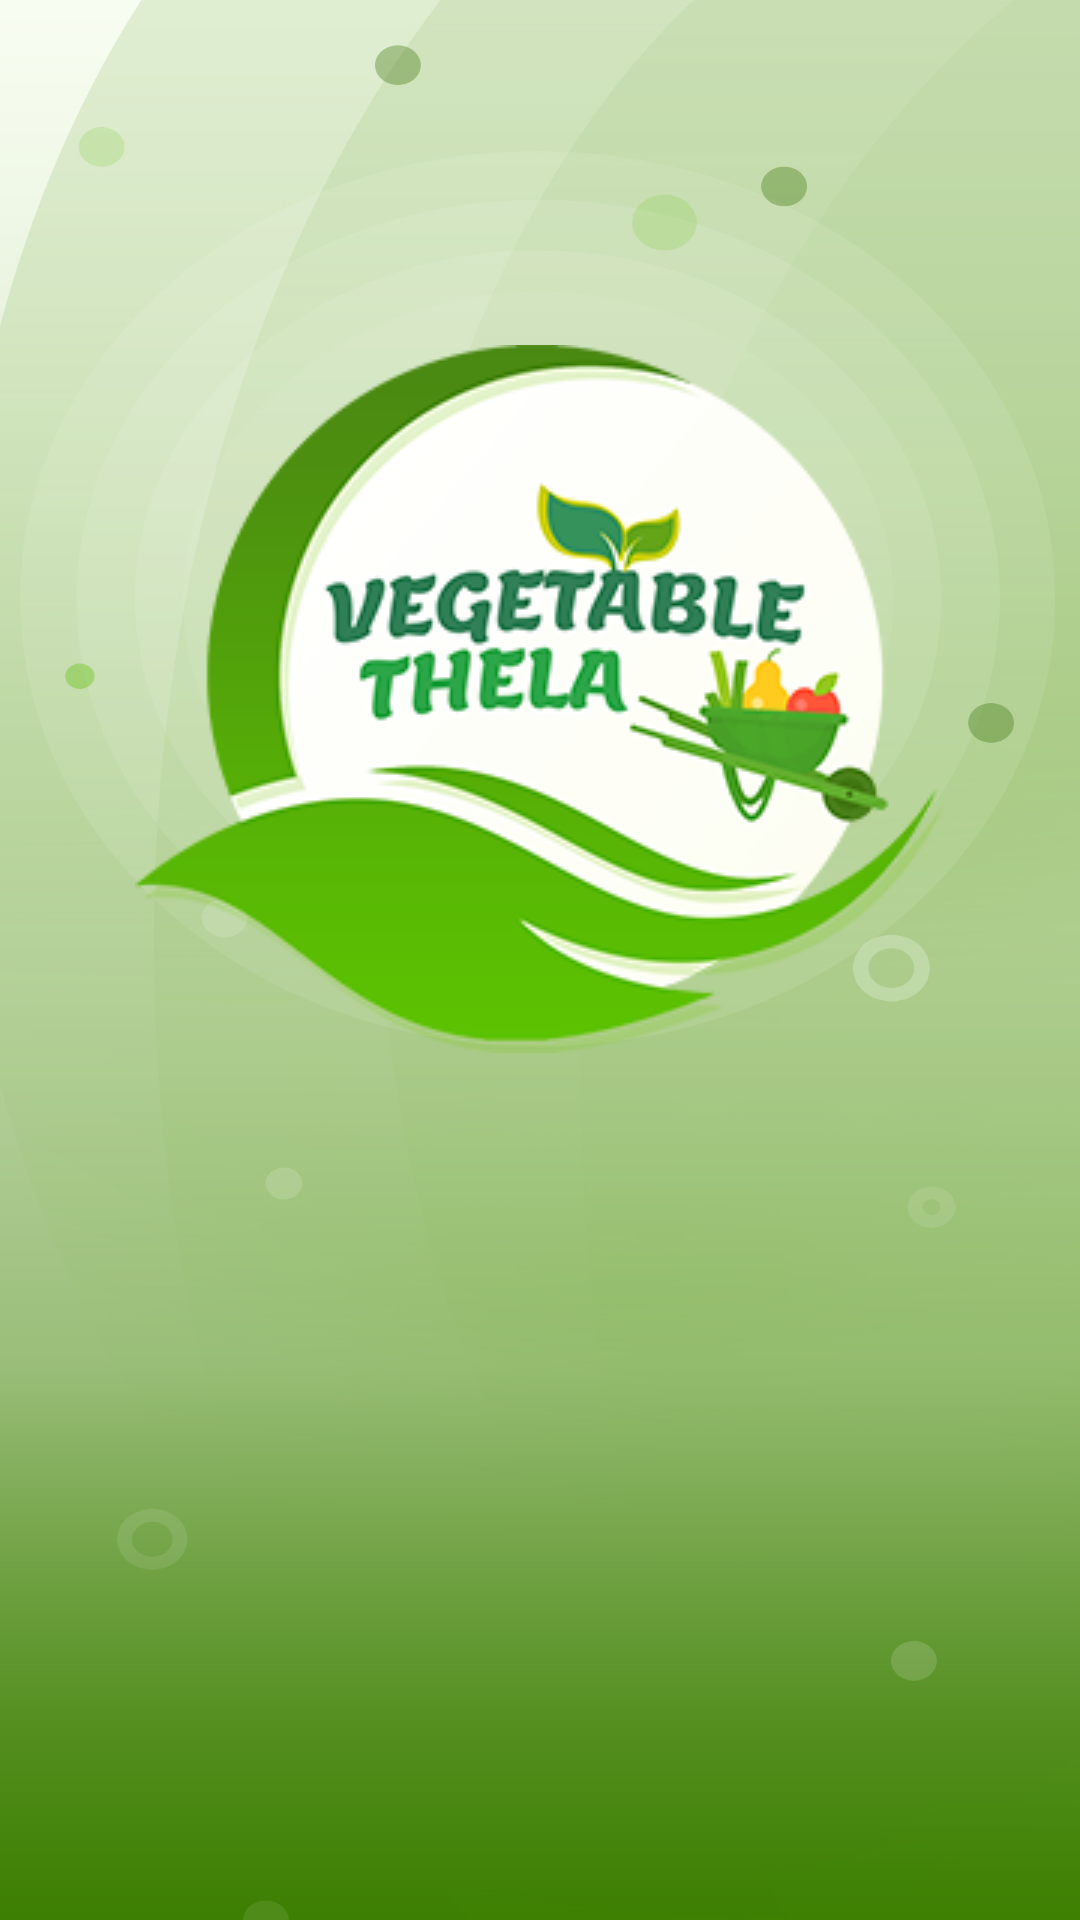

Reconstruct the res/layout file that produces this screen, plus the resources it refers to.
<!-- AndroidManifest.xml: application theme AppTheme -->
<!-- res/layout/activity_splash_screen.xml -->
<?xml version="1.0" encoding="utf-8"?>
<androidx.coordinatorlayout.widget.CoordinatorLayout xmlns:android="http://schemas.android.com/apk/res/android"
    xmlns:app="http://schemas.android.com/apk/res-auto"
    xmlns:tools="http://schemas.android.com/tools"
    android:layout_width="match_parent"
    android:layout_height="match_parent"
    tools:context=".activities.SplashScreenActivity">

    <com.google.android.material.appbar.AppBarLayout
        android:layout_width="match_parent"
        android:layout_height="wrap_content"
        android:theme="@style/AppTheme.AppBarOverlay">


    </com.google.android.material.appbar.AppBarLayout>

    <include layout="@layout/content_splash_screen" />

</androidx.coordinatorlayout.widget.CoordinatorLayout>
<!-- res/layout/content_splash_screen.xml (included above) -->
<?xml version="1.0" encoding="utf-8"?>
<RelativeLayout
    xmlns:android="http://schemas.android.com/apk/res/android"
    xmlns:app="http://schemas.android.com/apk/res-auto"
    xmlns:tools="http://schemas.android.com/tools"
    android:layout_width="match_parent"
    android:layout_height="match_parent"
    app:layout_behavior="@string/appbar_scrolling_view_behavior"
    tools:context=".activities.SplashScreenActivity"
    tools:showIn="@layout/activity_splash_screen"
    android:background="@drawable/splasg_bg">

    <ImageView
        android:layout_width="wrap_content"
        android:layout_height="wrap_content"
        android:src="@drawable/app_logo"
        android:text="Splash Screen"
        android:layout_centerHorizontal="true"
        android:layout_marginTop="115dp"/>

</RelativeLayout>
<!-- resources referenced by this layout -->
<resources>
  <!-- drawable app_logo: png bitmap (drawable, 47819 bytes) -->
  <!-- drawable splasg_bg: jpg bitmap (drawable, 500409 bytes) -->
  <style name="AppTheme.AppBarOverlay" parent="ThemeOverlay.AppCompat.Dark.ActionBar" />
  <style name="AppTheme" parent="Theme.AppCompat.Light.DarkActionBar">
          
          <item name="colorPrimary">@color/colorPrimary</item>
          <item name="colorPrimaryDark">@color/colorPrimaryDark</item>
          <item name="colorAccent">@color/colorAccent</item>
      </style>
  <color name="colorPrimary">#5cc201</color>
  <color name="colorPrimaryDark">#00574B</color>
  <color name="colorAccent">#ff5639</color>
</resources>
